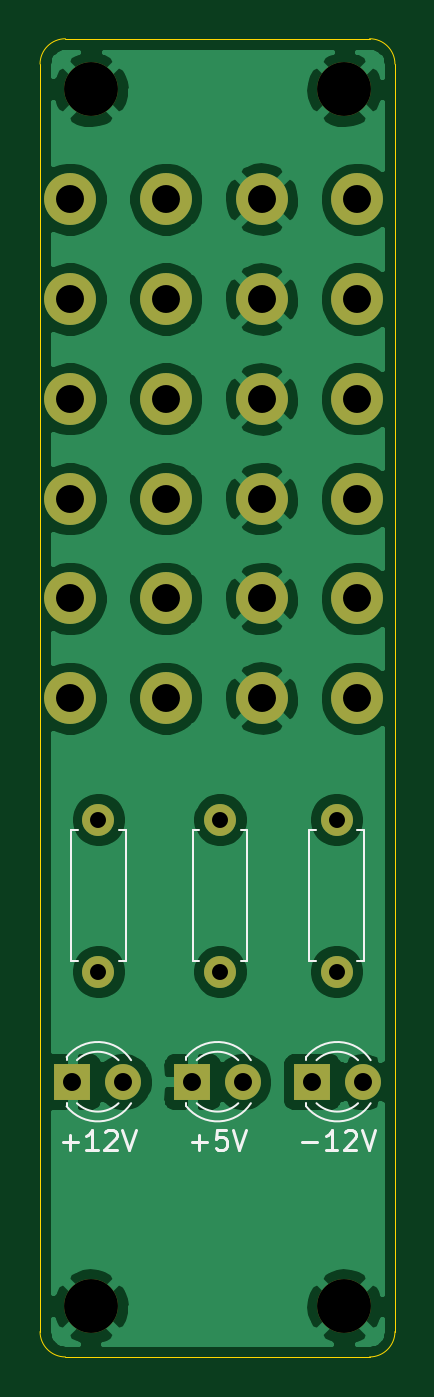
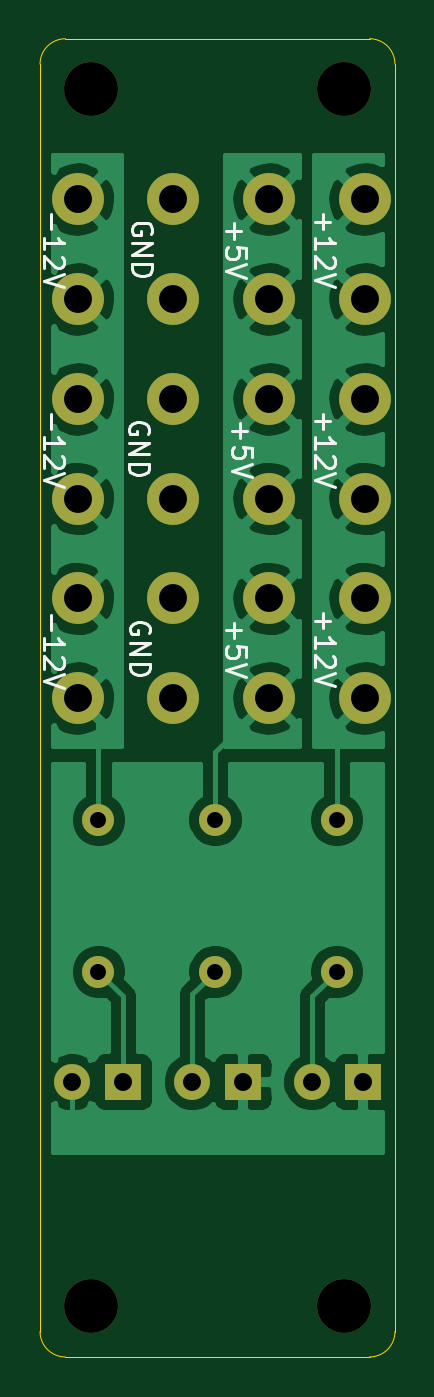
Circuit board: 9 layer files. Board 17.8 x 66.0 mm.
- bottom_copper: Power Modul Main-B_Cu.gbr (57878 bytes)
- bottom_mask: Power Modul Main-B_Mask.gbr (2289 bytes)
- bottom_silk: Power Modul Main-B_SilkS.gbr (8133 bytes)
- outline: Power Modul Main-Edge_Cuts.gbr (957 bytes)
- top_copper: Power Modul Main-F_Cu.gbr (68980 bytes)
- top_mask: Power Modul Main-F_Mask.gbr (2289 bytes)
- top_silk: Power Modul Main-F_SilkS.gbr (4452 bytes)
- drill: Power Modul Main-NPTH.drl (335 bytes)
- drill: Power Modul Main-PTH.drl (774 bytes)

=== bottom_copper: Power Modul Main-B_Cu.gbr (57878 bytes, source omitted) ===
=== bottom_mask: Power Modul Main-B_Mask.gbr ===
G04 #@! TF.GenerationSoftware,KiCad,Pcbnew,(5.1.9)-1*
G04 #@! TF.CreationDate,2021-04-04T18:01:09+02:00*
G04 #@! TF.ProjectId,Power Modul Main,506f7765-7220-44d6-9f64-756c204d6169,rev?*
G04 #@! TF.SameCoordinates,Original*
G04 #@! TF.FileFunction,Soldermask,Bot*
G04 #@! TF.FilePolarity,Negative*
%FSLAX46Y46*%
G04 Gerber Fmt 4.6, Leading zero omitted, Abs format (unit mm)*
G04 Created by KiCad (PCBNEW (5.1.9)-1) date 2021-04-04 18:01:09*
%MOMM*%
%LPD*%
G01*
G04 APERTURE LIST*
%ADD10C,2.600000*%
%ADD11O,1.600000X1.600000*%
%ADD12C,1.600000*%
%ADD13C,2.700000*%
%ADD14C,1.800000*%
%ADD15R,1.800000X1.800000*%
G04 APERTURE END LIST*
D10*
G04 #@! TO.C,J12*
X15900000Y-33040000D03*
X15900000Y-28040000D03*
G04 #@! TD*
G04 #@! TO.C,J11*
X11100000Y-33040000D03*
X11100000Y-28040000D03*
G04 #@! TD*
G04 #@! TO.C,J10*
X6300000Y-33040000D03*
X6300000Y-28040000D03*
G04 #@! TD*
G04 #@! TO.C,J9*
X1500000Y-33040000D03*
X1500000Y-28040000D03*
G04 #@! TD*
D11*
G04 #@! TO.C,R3*
X14859000Y-39116000D03*
D12*
X14859000Y-46736000D03*
G04 #@! TD*
D11*
G04 #@! TO.C,R2*
X9017000Y-46736000D03*
D12*
X9017000Y-39116000D03*
G04 #@! TD*
D11*
G04 #@! TO.C,R1*
X2921000Y-46736000D03*
D12*
X2921000Y-39116000D03*
G04 #@! TD*
D10*
G04 #@! TO.C,J8*
X15900000Y-23040000D03*
X15900000Y-18040000D03*
G04 #@! TD*
G04 #@! TO.C,J7*
X11100000Y-23040000D03*
X11100000Y-18040000D03*
G04 #@! TD*
G04 #@! TO.C,J6*
X6300000Y-23040000D03*
X6300000Y-18040000D03*
G04 #@! TD*
G04 #@! TO.C,J5*
X1500000Y-23040000D03*
X1500000Y-18040000D03*
G04 #@! TD*
G04 #@! TO.C,J4*
X15900000Y-8040000D03*
X15900000Y-13040000D03*
G04 #@! TD*
G04 #@! TO.C,J3*
X11100000Y-8040000D03*
X11100000Y-13040000D03*
G04 #@! TD*
G04 #@! TO.C,J2*
X6300000Y-8040000D03*
X6300000Y-13040000D03*
G04 #@! TD*
G04 #@! TO.C,J1*
X1500000Y-8040000D03*
X1500000Y-13040000D03*
G04 #@! TD*
D13*
G04 #@! TO.C,H4*
X2540000Y-63500000D03*
G04 #@! TD*
G04 #@! TO.C,H3*
X2540000Y-2540000D03*
G04 #@! TD*
G04 #@! TO.C,H2*
X15240000Y-63500000D03*
G04 #@! TD*
G04 #@! TO.C,H1*
X15240000Y-2540000D03*
G04 #@! TD*
D14*
G04 #@! TO.C,D3*
X16160000Y-52250000D03*
D15*
X13620000Y-52250000D03*
G04 #@! TD*
D14*
G04 #@! TO.C,D2*
X10160000Y-52250000D03*
D15*
X7620000Y-52250000D03*
G04 #@! TD*
D14*
G04 #@! TO.C,D1*
X4160000Y-52250000D03*
D15*
X1620000Y-52250000D03*
G04 #@! TD*
M02*

=== bottom_silk: Power Modul Main-B_SilkS.gbr (8133 bytes, source omitted) ===
=== outline: Power Modul Main-Edge_Cuts.gbr ===
G04 #@! TF.GenerationSoftware,KiCad,Pcbnew,(5.1.9)-1*
G04 #@! TF.CreationDate,2021-04-04T18:01:09+02:00*
G04 #@! TF.ProjectId,Power Modul Main,506f7765-7220-44d6-9f64-756c204d6169,rev?*
G04 #@! TF.SameCoordinates,Original*
G04 #@! TF.FileFunction,Profile,NP*
%FSLAX46Y46*%
G04 Gerber Fmt 4.6, Leading zero omitted, Abs format (unit mm)*
G04 Created by KiCad (PCBNEW (5.1.9)-1) date 2021-04-04 18:01:09*
%MOMM*%
%LPD*%
G01*
G04 APERTURE LIST*
G04 #@! TA.AperFunction,Profile*
%ADD10C,0.050000*%
G04 #@! TD*
G04 APERTURE END LIST*
D10*
X17780000Y-64770000D02*
X17780000Y-1270000D01*
X17780000Y-64770000D02*
G75*
G02*
X16510000Y-66040000I-1270000J0D01*
G01*
X1270000Y-66040000D02*
X16510000Y-66040000D01*
X1270000Y-66040000D02*
G75*
G02*
X0Y-64770000I0J1270000D01*
G01*
X0Y-1270000D02*
X0Y-64770000D01*
X16510000Y0D02*
G75*
G02*
X17780000Y-1270000I0J-1270000D01*
G01*
X0Y-1270000D02*
G75*
G02*
X1270000Y0I1270000J0D01*
G01*
X1270000Y0D02*
X16510000Y0D01*
M02*

=== top_copper: Power Modul Main-F_Cu.gbr (68980 bytes, source omitted) ===
=== top_mask: Power Modul Main-F_Mask.gbr ===
G04 #@! TF.GenerationSoftware,KiCad,Pcbnew,(5.1.9)-1*
G04 #@! TF.CreationDate,2021-04-04T18:01:09+02:00*
G04 #@! TF.ProjectId,Power Modul Main,506f7765-7220-44d6-9f64-756c204d6169,rev?*
G04 #@! TF.SameCoordinates,Original*
G04 #@! TF.FileFunction,Soldermask,Top*
G04 #@! TF.FilePolarity,Negative*
%FSLAX46Y46*%
G04 Gerber Fmt 4.6, Leading zero omitted, Abs format (unit mm)*
G04 Created by KiCad (PCBNEW (5.1.9)-1) date 2021-04-04 18:01:09*
%MOMM*%
%LPD*%
G01*
G04 APERTURE LIST*
%ADD10C,2.600000*%
%ADD11O,1.600000X1.600000*%
%ADD12C,1.600000*%
%ADD13C,2.700000*%
%ADD14C,1.800000*%
%ADD15R,1.800000X1.800000*%
G04 APERTURE END LIST*
D10*
G04 #@! TO.C,J12*
X15900000Y-33040000D03*
X15900000Y-28040000D03*
G04 #@! TD*
G04 #@! TO.C,J11*
X11100000Y-33040000D03*
X11100000Y-28040000D03*
G04 #@! TD*
G04 #@! TO.C,J10*
X6300000Y-33040000D03*
X6300000Y-28040000D03*
G04 #@! TD*
G04 #@! TO.C,J9*
X1500000Y-33040000D03*
X1500000Y-28040000D03*
G04 #@! TD*
D11*
G04 #@! TO.C,R3*
X14859000Y-39116000D03*
D12*
X14859000Y-46736000D03*
G04 #@! TD*
D11*
G04 #@! TO.C,R2*
X9017000Y-46736000D03*
D12*
X9017000Y-39116000D03*
G04 #@! TD*
D11*
G04 #@! TO.C,R1*
X2921000Y-46736000D03*
D12*
X2921000Y-39116000D03*
G04 #@! TD*
D10*
G04 #@! TO.C,J8*
X15900000Y-23040000D03*
X15900000Y-18040000D03*
G04 #@! TD*
G04 #@! TO.C,J7*
X11100000Y-23040000D03*
X11100000Y-18040000D03*
G04 #@! TD*
G04 #@! TO.C,J6*
X6300000Y-23040000D03*
X6300000Y-18040000D03*
G04 #@! TD*
G04 #@! TO.C,J5*
X1500000Y-23040000D03*
X1500000Y-18040000D03*
G04 #@! TD*
G04 #@! TO.C,J4*
X15900000Y-8040000D03*
X15900000Y-13040000D03*
G04 #@! TD*
G04 #@! TO.C,J3*
X11100000Y-8040000D03*
X11100000Y-13040000D03*
G04 #@! TD*
G04 #@! TO.C,J2*
X6300000Y-8040000D03*
X6300000Y-13040000D03*
G04 #@! TD*
G04 #@! TO.C,J1*
X1500000Y-8040000D03*
X1500000Y-13040000D03*
G04 #@! TD*
D13*
G04 #@! TO.C,H4*
X2540000Y-63500000D03*
G04 #@! TD*
G04 #@! TO.C,H3*
X2540000Y-2540000D03*
G04 #@! TD*
G04 #@! TO.C,H2*
X15240000Y-63500000D03*
G04 #@! TD*
G04 #@! TO.C,H1*
X15240000Y-2540000D03*
G04 #@! TD*
D14*
G04 #@! TO.C,D3*
X16160000Y-52250000D03*
D15*
X13620000Y-52250000D03*
G04 #@! TD*
D14*
G04 #@! TO.C,D2*
X10160000Y-52250000D03*
D15*
X7620000Y-52250000D03*
G04 #@! TD*
D14*
G04 #@! TO.C,D1*
X4160000Y-52250000D03*
D15*
X1620000Y-52250000D03*
G04 #@! TD*
M02*

=== top_silk: Power Modul Main-F_SilkS.gbr ===
G04 #@! TF.GenerationSoftware,KiCad,Pcbnew,(5.1.9)-1*
G04 #@! TF.CreationDate,2021-04-04T18:01:09+02:00*
G04 #@! TF.ProjectId,Power Modul Main,506f7765-7220-44d6-9f64-756c204d6169,rev?*
G04 #@! TF.SameCoordinates,Original*
G04 #@! TF.FileFunction,Legend,Top*
G04 #@! TF.FilePolarity,Positive*
%FSLAX46Y46*%
G04 Gerber Fmt 4.6, Leading zero omitted, Abs format (unit mm)*
G04 Created by KiCad (PCBNEW (5.1.9)-1) date 2021-04-04 18:01:09*
%MOMM*%
%LPD*%
G01*
G04 APERTURE LIST*
%ADD10C,0.120000*%
%ADD11C,0.150000*%
G04 APERTURE END LIST*
D10*
G04 #@! TO.C,R3*
X16229000Y-39656000D02*
X15899000Y-39656000D01*
X16229000Y-46196000D02*
X16229000Y-39656000D01*
X15899000Y-46196000D02*
X16229000Y-46196000D01*
X13489000Y-39656000D02*
X13819000Y-39656000D01*
X13489000Y-46196000D02*
X13489000Y-39656000D01*
X13819000Y-46196000D02*
X13489000Y-46196000D01*
G04 #@! TO.C,R2*
X7647000Y-46196000D02*
X7977000Y-46196000D01*
X7647000Y-39656000D02*
X7647000Y-46196000D01*
X7977000Y-39656000D02*
X7647000Y-39656000D01*
X10387000Y-46196000D02*
X10057000Y-46196000D01*
X10387000Y-39656000D02*
X10387000Y-46196000D01*
X10057000Y-39656000D02*
X10387000Y-39656000D01*
G04 #@! TO.C,R1*
X1551000Y-46196000D02*
X1881000Y-46196000D01*
X1551000Y-39656000D02*
X1551000Y-46196000D01*
X1881000Y-39656000D02*
X1551000Y-39656000D01*
X4291000Y-46196000D02*
X3961000Y-46196000D01*
X4291000Y-39656000D02*
X4291000Y-46196000D01*
X3961000Y-39656000D02*
X4291000Y-39656000D01*
G04 #@! TO.C,D3*
X13330000Y-53330000D02*
X13330000Y-53486000D01*
X13330000Y-51014000D02*
X13330000Y-51170000D01*
X15931130Y-53329837D02*
G75*
G02*
X13849039Y-53330000I-1041130J1079837D01*
G01*
X15931130Y-51170163D02*
G75*
G03*
X13849039Y-51170000I-1041130J-1079837D01*
G01*
X16562335Y-53328608D02*
G75*
G02*
X13330000Y-53485516I-1672335J1078608D01*
G01*
X16562335Y-51171392D02*
G75*
G03*
X13330000Y-51014484I-1672335J-1078608D01*
G01*
G04 #@! TO.C,D2*
X7330000Y-53330000D02*
X7330000Y-53486000D01*
X7330000Y-51014000D02*
X7330000Y-51170000D01*
X9931130Y-53329837D02*
G75*
G02*
X7849039Y-53330000I-1041130J1079837D01*
G01*
X9931130Y-51170163D02*
G75*
G03*
X7849039Y-51170000I-1041130J-1079837D01*
G01*
X10562335Y-53328608D02*
G75*
G02*
X7330000Y-53485516I-1672335J1078608D01*
G01*
X10562335Y-51171392D02*
G75*
G03*
X7330000Y-51014484I-1672335J-1078608D01*
G01*
G04 #@! TO.C,D1*
X1330000Y-53330000D02*
X1330000Y-53486000D01*
X1330000Y-51014000D02*
X1330000Y-51170000D01*
X3931130Y-53329837D02*
G75*
G02*
X1849039Y-53330000I-1041130J1079837D01*
G01*
X3931130Y-51170163D02*
G75*
G03*
X1849039Y-51170000I-1041130J-1079837D01*
G01*
X4562335Y-53328608D02*
G75*
G02*
X1330000Y-53485516I-1672335J1078608D01*
G01*
X4562335Y-51171392D02*
G75*
G03*
X1330000Y-51014484I-1672335J-1078608D01*
G01*
G04 #@! TO.C,D3*
D11*
X13128095Y-55281428D02*
X13890000Y-55281428D01*
X14890000Y-55662380D02*
X14318571Y-55662380D01*
X14604285Y-55662380D02*
X14604285Y-54662380D01*
X14509047Y-54805238D01*
X14413809Y-54900476D01*
X14318571Y-54948095D01*
X15270952Y-54757619D02*
X15318571Y-54710000D01*
X15413809Y-54662380D01*
X15651904Y-54662380D01*
X15747142Y-54710000D01*
X15794761Y-54757619D01*
X15842380Y-54852857D01*
X15842380Y-54948095D01*
X15794761Y-55090952D01*
X15223333Y-55662380D01*
X15842380Y-55662380D01*
X16128095Y-54662380D02*
X16461428Y-55662380D01*
X16794761Y-54662380D01*
G04 #@! TO.C,D2*
X7604285Y-55281428D02*
X8366190Y-55281428D01*
X7985238Y-55662380D02*
X7985238Y-54900476D01*
X9318571Y-54662380D02*
X8842380Y-54662380D01*
X8794761Y-55138571D01*
X8842380Y-55090952D01*
X8937619Y-55043333D01*
X9175714Y-55043333D01*
X9270952Y-55090952D01*
X9318571Y-55138571D01*
X9366190Y-55233809D01*
X9366190Y-55471904D01*
X9318571Y-55567142D01*
X9270952Y-55614761D01*
X9175714Y-55662380D01*
X8937619Y-55662380D01*
X8842380Y-55614761D01*
X8794761Y-55567142D01*
X9651904Y-54662380D02*
X9985238Y-55662380D01*
X10318571Y-54662380D01*
G04 #@! TO.C,D1*
X1128095Y-55281428D02*
X1890000Y-55281428D01*
X1509047Y-55662380D02*
X1509047Y-54900476D01*
X2890000Y-55662380D02*
X2318571Y-55662380D01*
X2604285Y-55662380D02*
X2604285Y-54662380D01*
X2509047Y-54805238D01*
X2413809Y-54900476D01*
X2318571Y-54948095D01*
X3270952Y-54757619D02*
X3318571Y-54710000D01*
X3413809Y-54662380D01*
X3651904Y-54662380D01*
X3747142Y-54710000D01*
X3794761Y-54757619D01*
X3842380Y-54852857D01*
X3842380Y-54948095D01*
X3794761Y-55090952D01*
X3223333Y-55662380D01*
X3842380Y-55662380D01*
X4128095Y-54662380D02*
X4461428Y-55662380D01*
X4794761Y-54662380D01*
G04 #@! TD*
M02*

=== drill: Power Modul Main-NPTH.drl ===
M48
; DRILL file {KiCad (5.1.9)-1} date 04/04/21 18:01:11
; FORMAT={-:-/ absolute / metric / decimal}
; #@! TF.CreationDate,2021-04-04T18:01:11+02:00
; #@! TF.GenerationSoftware,Kicad,Pcbnew,(5.1.9)-1
; #@! TF.FileFunction,NonPlated,1,2,NPTH
FMAT,2
METRIC
T1C2.700
%
G90
G05
T1
X2.54Y-2.54
X2.54Y-63.5
X15.24Y-2.54
X15.24Y-63.5
T0
M30

=== drill: Power Modul Main-PTH.drl ===
M48
; DRILL file {KiCad (5.1.9)-1} date 04/04/21 18:01:11
; FORMAT={-:-/ absolute / metric / decimal}
; #@! TF.CreationDate,2021-04-04T18:01:11+02:00
; #@! TF.GenerationSoftware,Kicad,Pcbnew,(5.1.9)-1
; #@! TF.FileFunction,Plated,1,2,PTH
FMAT,2
METRIC
T1C0.800
T2C0.900
T3C1.400
%
G90
G05
T1
X2.921Y-39.116
X2.921Y-46.736
X9.017Y-39.116
X9.017Y-46.736
X14.859Y-39.116
X14.859Y-46.736
T2
X1.62Y-52.25
X4.16Y-52.25
X7.62Y-52.25
X10.16Y-52.25
X13.62Y-52.25
X16.16Y-52.25
T3
X1.5Y-8.04
X1.5Y-13.04
X1.5Y-18.04
X1.5Y-23.04
X1.5Y-28.04
X1.5Y-33.04
X6.3Y-8.04
X6.3Y-13.04
X6.3Y-18.04
X6.3Y-23.04
X6.3Y-28.04
X6.3Y-33.04
X11.1Y-8.04
X11.1Y-13.04
X11.1Y-18.04
X11.1Y-23.04
X11.1Y-28.04
X11.1Y-33.04
X15.9Y-8.04
X15.9Y-13.04
X15.9Y-18.04
X15.9Y-23.04
X15.9Y-28.04
X15.9Y-33.04
T0
M30

